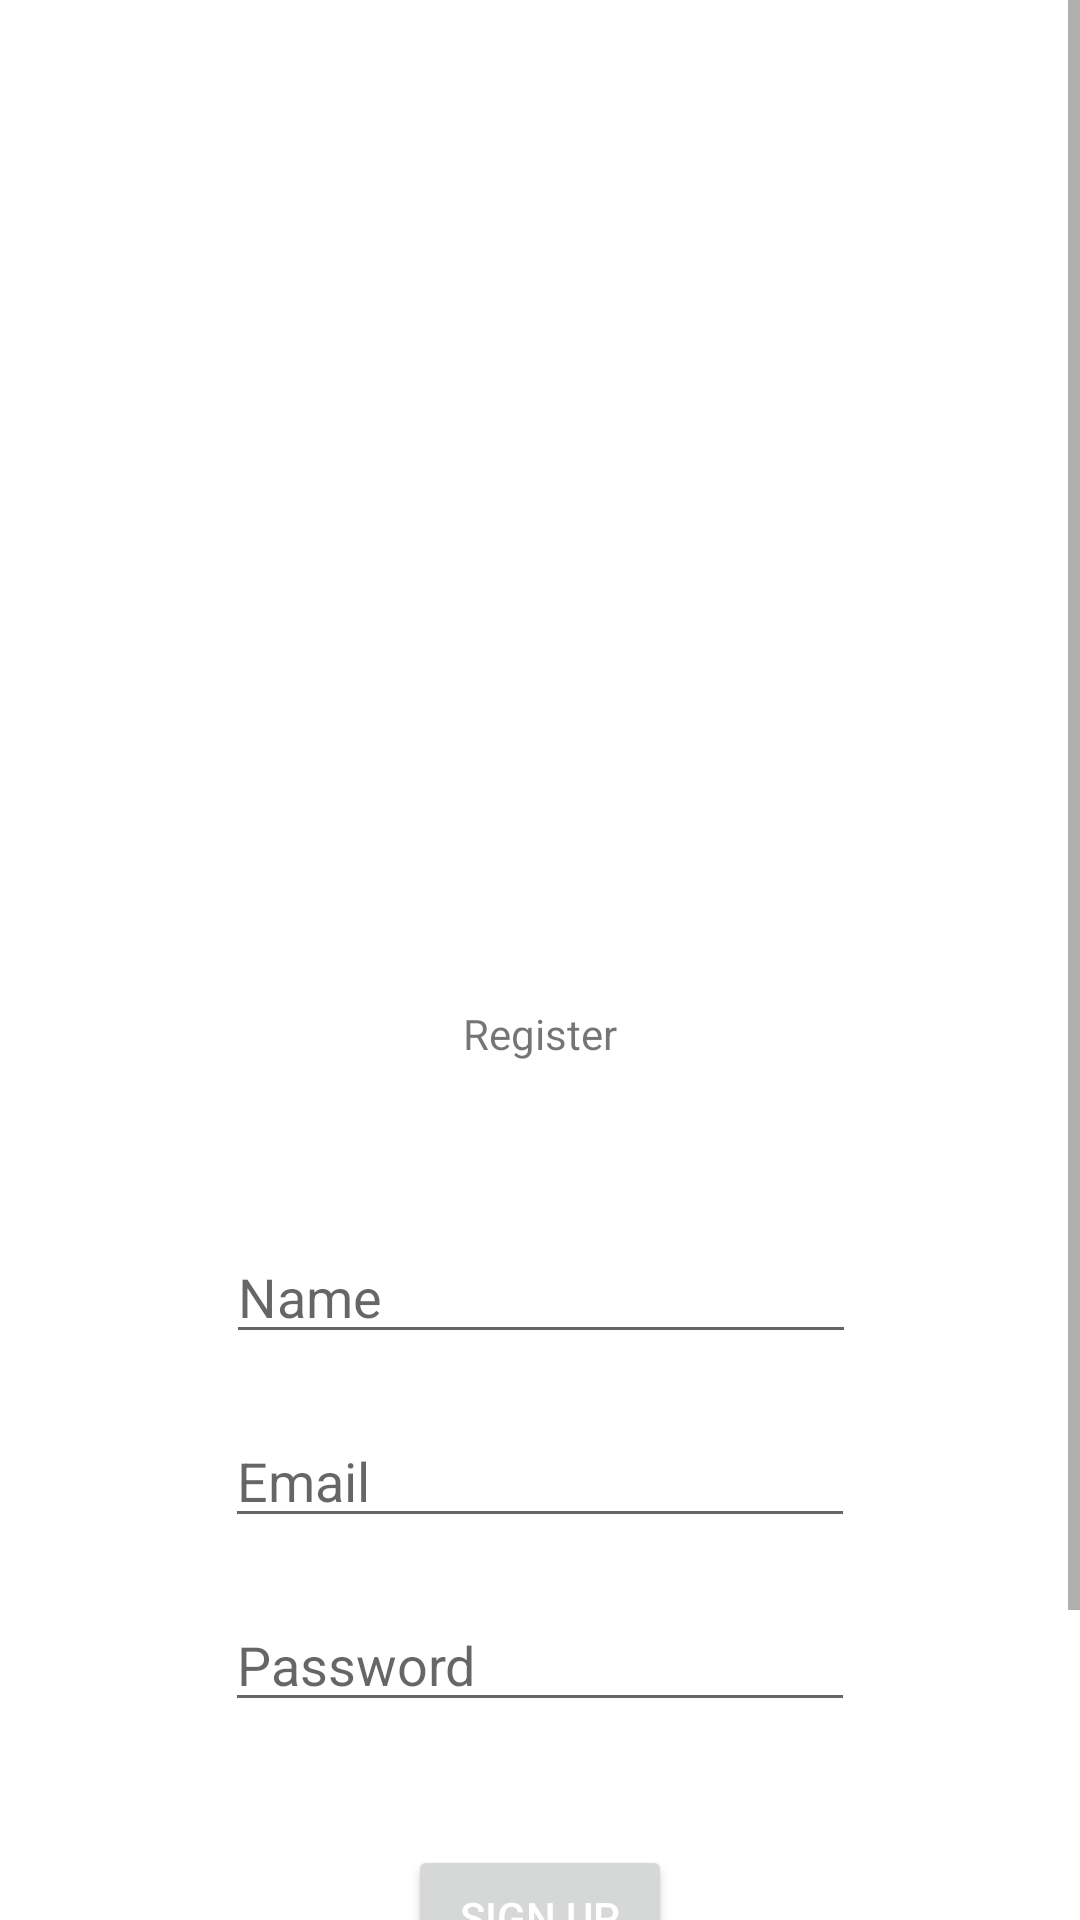

Layout XML and referenced resources for this Android screen:
<!-- AndroidManifest.xml: application theme Theme.RentTools -->
<!-- res/layout/activity_sign_up_user.xml -->
<?xml version="1.0" encoding="utf-8"?>
<ScrollView xmlns:android="http://schemas.android.com/apk/res/android"
    xmlns:app="http://schemas.android.com/apk/res-auto"
    android:layout_width="match_parent"
    android:layout_height="match_parent"
    xmlns:tools="http://schemas.android.com/tools">

    <androidx.constraintlayout.widget.ConstraintLayout
        android:layout_width="match_parent"
        android:layout_height="match_parent">

        <ImageView
            android:id="@+id/imageView4"
            android:layout_width="215dp"
            android:layout_height="185dp"
            android:layout_marginTop="50dp"
            android:layout_marginBottom="100dp"
            app:layout_constraintBottom_toTopOf="@+id/textView"
            app:layout_constraintEnd_toEndOf="parent"
            app:layout_constraintStart_toStartOf="parent"
            app:layout_constraintTop_toTopOf="parent"
            app:srcCompat="@drawable/icon_tools" />

        <EditText
            android:id="@+id/editTextPersonName"
            android:layout_width="wrap_content"
            android:layout_height="wrap_content"
            android:layout_marginBottom="20dp"
            android:ems="10"
            android:hint="Name"
            android:inputType="textPersonName"
            app:layout_constraintBottom_toTopOf="@+id/editTextEmailAddress"
            app:layout_constraintEnd_toEndOf="parent"
            app:layout_constraintHorizontal_bias="0.502"
            app:layout_constraintStart_toStartOf="parent" />

        <EditText
            android:id="@+id/editTextEmailAddress"
            android:layout_width="wrap_content"
            android:layout_height="wrap_content"
            android:layout_marginBottom="20dp"
            android:ems="10"
            android:hint="@string/email"
            android:inputType="textEmailAddress"
            app:layout_constraintBottom_toTopOf="@+id/editTextPassword"
            app:layout_constraintEnd_toEndOf="parent"
            app:layout_constraintHorizontal_bias="0.5"
            app:layout_constraintStart_toStartOf="parent" />

        <EditText
            android:id="@+id/editTextPassword"
            android:layout_width="wrap_content"
            android:layout_height="wrap_content"
            android:layout_marginBottom="41dp"
            android:ems="10"
            android:hint="@string/password"
            android:inputType="textPassword"
            app:layout_constraintBottom_toTopOf="@+id/signUpUserBtn"
            app:layout_constraintEnd_toEndOf="parent"
            app:layout_constraintHorizontal_bias="0.5"
            app:layout_constraintStart_toStartOf="parent" />

        <Button
            android:id="@+id/signUpUserBtn"
            android:layout_width="wrap_content"
            android:layout_height="wrap_content"
            android:layout_marginBottom="100dp"
            android:onClick="onClickSignUp"
            android:text="Sign Up"
            android:textColor="#FFFFFF"
            app:layout_constraintBottom_toBottomOf="parent"
            app:layout_constraintEnd_toEndOf="parent"
            app:layout_constraintStart_toStartOf="parent" />

        <TextView
            android:id="@+id/textView"
            android:layout_width="wrap_content"
            android:layout_height="wrap_content"
            android:layout_marginBottom="56dp"
            android:text="Register"
            app:layout_constraintBottom_toTopOf="@+id/editTextPersonName"
            app:layout_constraintEnd_toEndOf="parent"
            app:layout_constraintHorizontal_bias="0.5"
            app:layout_constraintStart_toStartOf="parent" />
    </androidx.constraintlayout.widget.ConstraintLayout>
</ScrollView>
<!-- resources referenced by this layout -->
<resources>
  <string name="email">Email</string>
  <string name="password">Password</string>
  <style name="Theme.RentTools" parent="Theme.MaterialComponents.DayNight.NoActionBar">
          
          <item name="actionMenuTextColor">@color/black</item>
          <item name="colorPrimary">#FF5722</item>
          <item name="colorPrimaryVariant">#FF5722</item>
          <item name="colorOnPrimary">#FF5722</item>
          
          <item name="colorSecondary">@color/teal_200</item>
          <item name="colorSecondaryVariant">@color/teal_700</item>
          <item name="colorOnSecondary">@color/black</item>
          
          <item name="android:statusBarColor" tools:targetApi="l">?attr/colorPrimaryVariant</item>
          
      </style>
  <color name="black">#FF000000</color>
  <color name="teal_200">#FF03DAC5</color>
  <color name="teal_700">#FF018786</color>
</resources>
